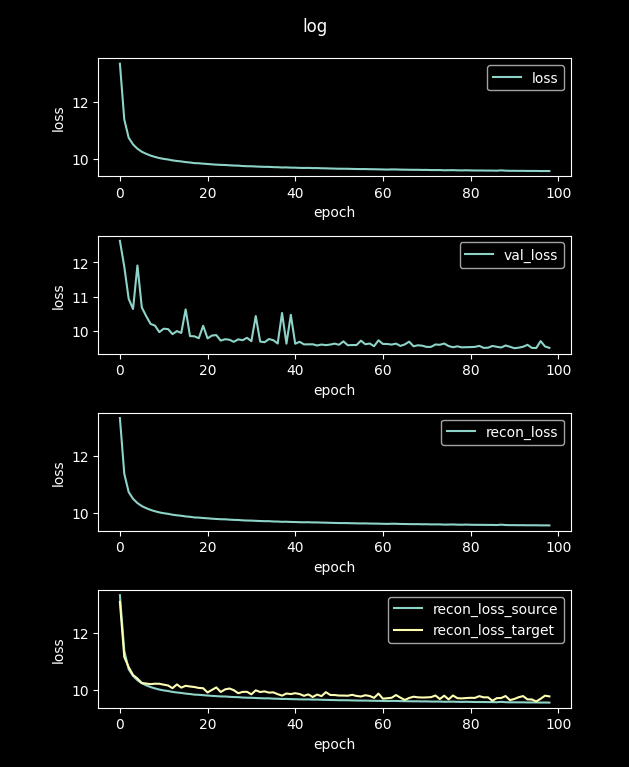

The table this chart was drawn from, first rows:
loss, val_loss, recon_loss, recon_loss_source, recon_loss_target
50.28, 14.37, 50.28, 50.25, 47.63
13.34, 12.63, 13.34, 13.33, 13.09
11.38, 11.87, 11.38, 11.37, 11.16
10.74, 10.93, 10.74, 10.73, 10.8
10.5, 10.64, 10.5, 10.49, 10.52
10.35, 11.91, 10.35, 10.34, 10.4
10.24, 10.68, 10.24, 10.23, 10.24
10.17, 10.43, 10.17, 10.16, 10.22
10.11, 10.2, 10.11, 10.1, 10.2
10.06, 10.15, 10.06, 10.05, 10.22
10.02, 9.959, 10.02, 10.01, 10.22
9.992, 10.06, 9.992, 9.982, 10.18
9.971, 10.05, 9.971, 9.961, 10.16
9.94, 9.9, 9.94, 9.93, 10.06
9.92, 9.989, 9.92, 9.91, 10.19
9.903, 9.934, 9.903, 9.893, 10.08
9.88, 10.62, 9.88, 9.869, 10.14
9.866, 9.842, 9.866, 9.856, 10.12
9.845, 9.837, 9.845, 9.834, 10.1
9.839, 9.78, 9.839, 9.828, 10.07
9.825, 10.15, 9.825, 9.814, 10.06
9.814, 9.775, 9.814, 9.803, 9.91
9.801, 9.859, 9.801, 9.79, 9.999
9.791, 9.872, 9.791, 9.781, 10.09
9.781, 9.711, 9.781, 9.771, 9.927
9.779, 9.751, 9.779, 9.768, 10.02
9.767, 9.736, 9.767, 9.757, 10.05
9.759, 9.675, 9.759, 9.749, 9.989
9.755, 9.748, 9.755, 9.744, 9.883
9.742, 9.722, 9.742, 9.732, 9.93
9.735, 9.793, 9.735, 9.725, 9.933
9.734, 9.693, 9.734, 9.723, 9.844
9.725, 10.43, 9.725, 9.715, 9.986
9.719, 9.685, 9.719, 9.709, 9.925
9.713, 9.663, 9.713, 9.703, 9.948
9.713, 9.756, 9.713, 9.703, 9.905
9.703, 9.723, 9.703, 9.693, 9.914
9.7, 9.626, 9.7, 9.69, 9.851
9.691, 10.52, 9.691, 9.681, 9.8
9.693, 9.622, 9.693, 9.683, 9.873
9.686, 10.46, 9.686, 9.676, 9.854
9.684, 9.619, 9.684, 9.674, 9.884
9.677, 9.676, 9.677, 9.667, 9.855
9.674, 9.601, 9.674, 9.664, 9.792
9.676, 9.602, 9.676, 9.666, 9.842
9.669, 9.604, 9.669, 9.659, 9.751
9.67, 9.569, 9.67, 9.661, 9.836
9.663, 9.596, 9.663, 9.654, 9.782
9.661, 9.579, 9.661, 9.651, 9.92
9.655, 9.595, 9.655, 9.645, 9.822
9.652, 9.622, 9.652, 9.642, 9.82
9.647, 9.589, 9.647, 9.637, 9.802
9.647, 9.689, 9.647, 9.637, 9.801
9.646, 9.576, 9.646, 9.636, 9.795
9.641, 9.581, 9.641, 9.631, 9.827
9.637, 9.581, 9.637, 9.627, 9.788
9.635, 9.71, 9.635, 9.625, 9.769
9.636, 9.604, 9.636, 9.626, 9.813
9.63, 9.627, 9.63, 9.621, 9.787
9.629, 9.547, 9.629, 9.619, 9.721
... 40 more rows
